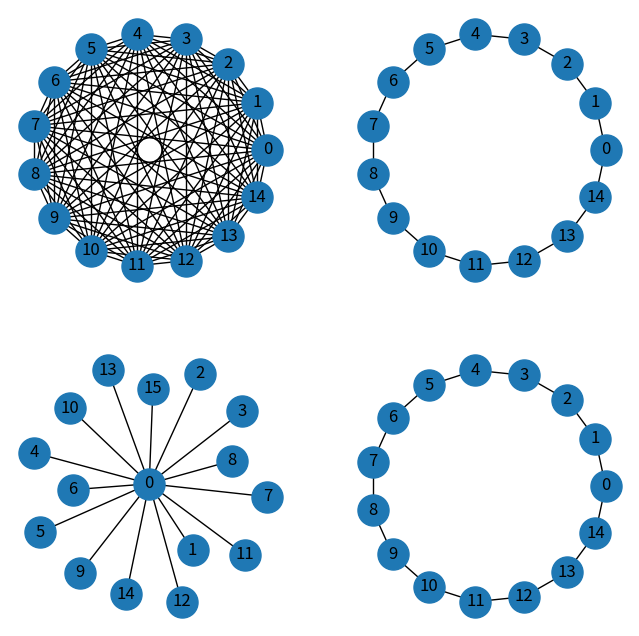
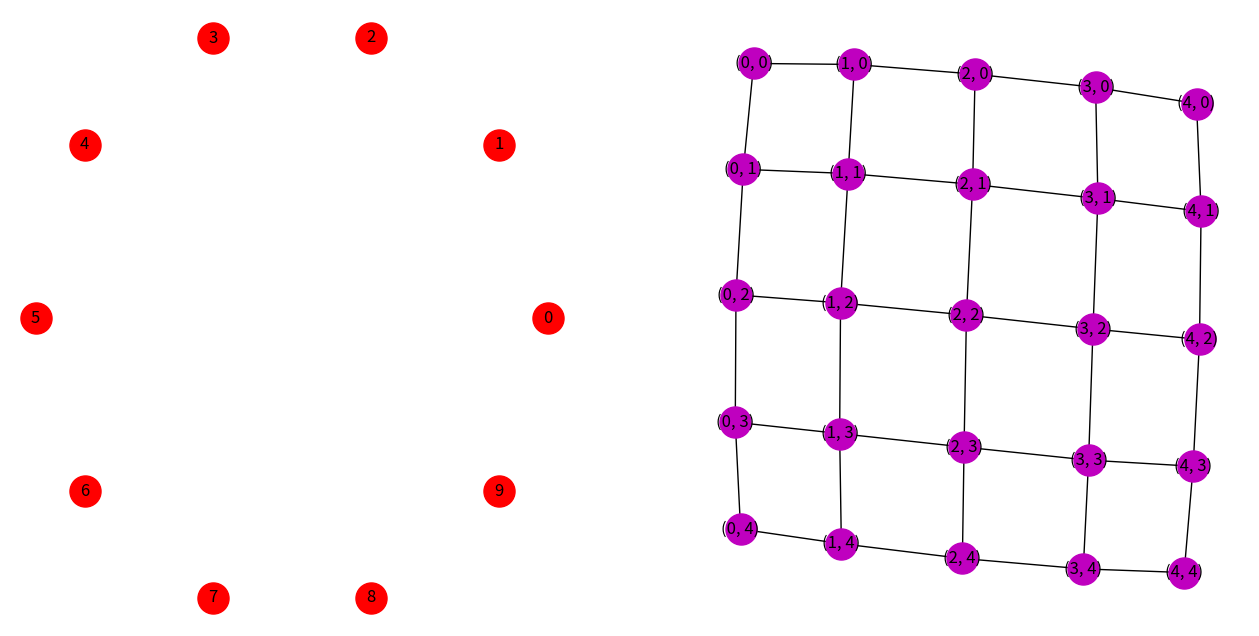

Generate these figures, in order, with matplotlib:
# Python Learning Process
# Name:Ayanami_LJ
# Time:2023/3/16
import random

import numpy as np
import matplotlib.pyplot as plt
import networkx as nx
import pandas as pd
'''
各类基础图的构建
'''
plt.figure(figsize=(8,8))
plt.subplot(221)
cg=nx.complete_graph(15)
pos=nx.circular_layout(cg)
nx.draw(cg,node_size=500,with_labels=True,pos=pos)
plt.subplot(222)
cycle_g=nx.cycle_graph(15)
pos=nx.circular_layout(cycle_g)
nx.draw(cycle_g,node_size=500,with_labels=True,pos=pos)
plt.subplot(223)
sg=nx.star_graph(15)
# pos=nx.circular_layout(sg)
nx.draw(sg,node_size=500,with_labels=True)
plt.subplot(224)
wsg=nx.watts_strogatz_graph(15,2,0)
pos=nx.circular_layout(wsg)
nx.draw(wsg,node_size=500,with_labels=True,pos=pos)
n=10
G1=nx.Graph()
G1.add_nodes_from(list(range(n)))
plt.figure(figsize=(16,8))
plt.subplot(121)
nx.draw(G1,with_labels=True,pos=nx.circular_layout(G1)
        ,node_size=500,node_color='r')

#二维方格图
G2=nx.grid_graph((5,5),periodic=False)
plt.subplot(122)
nx.draw(G2,node_size=500,node_color='m',with_labels=True)
plt.show()
